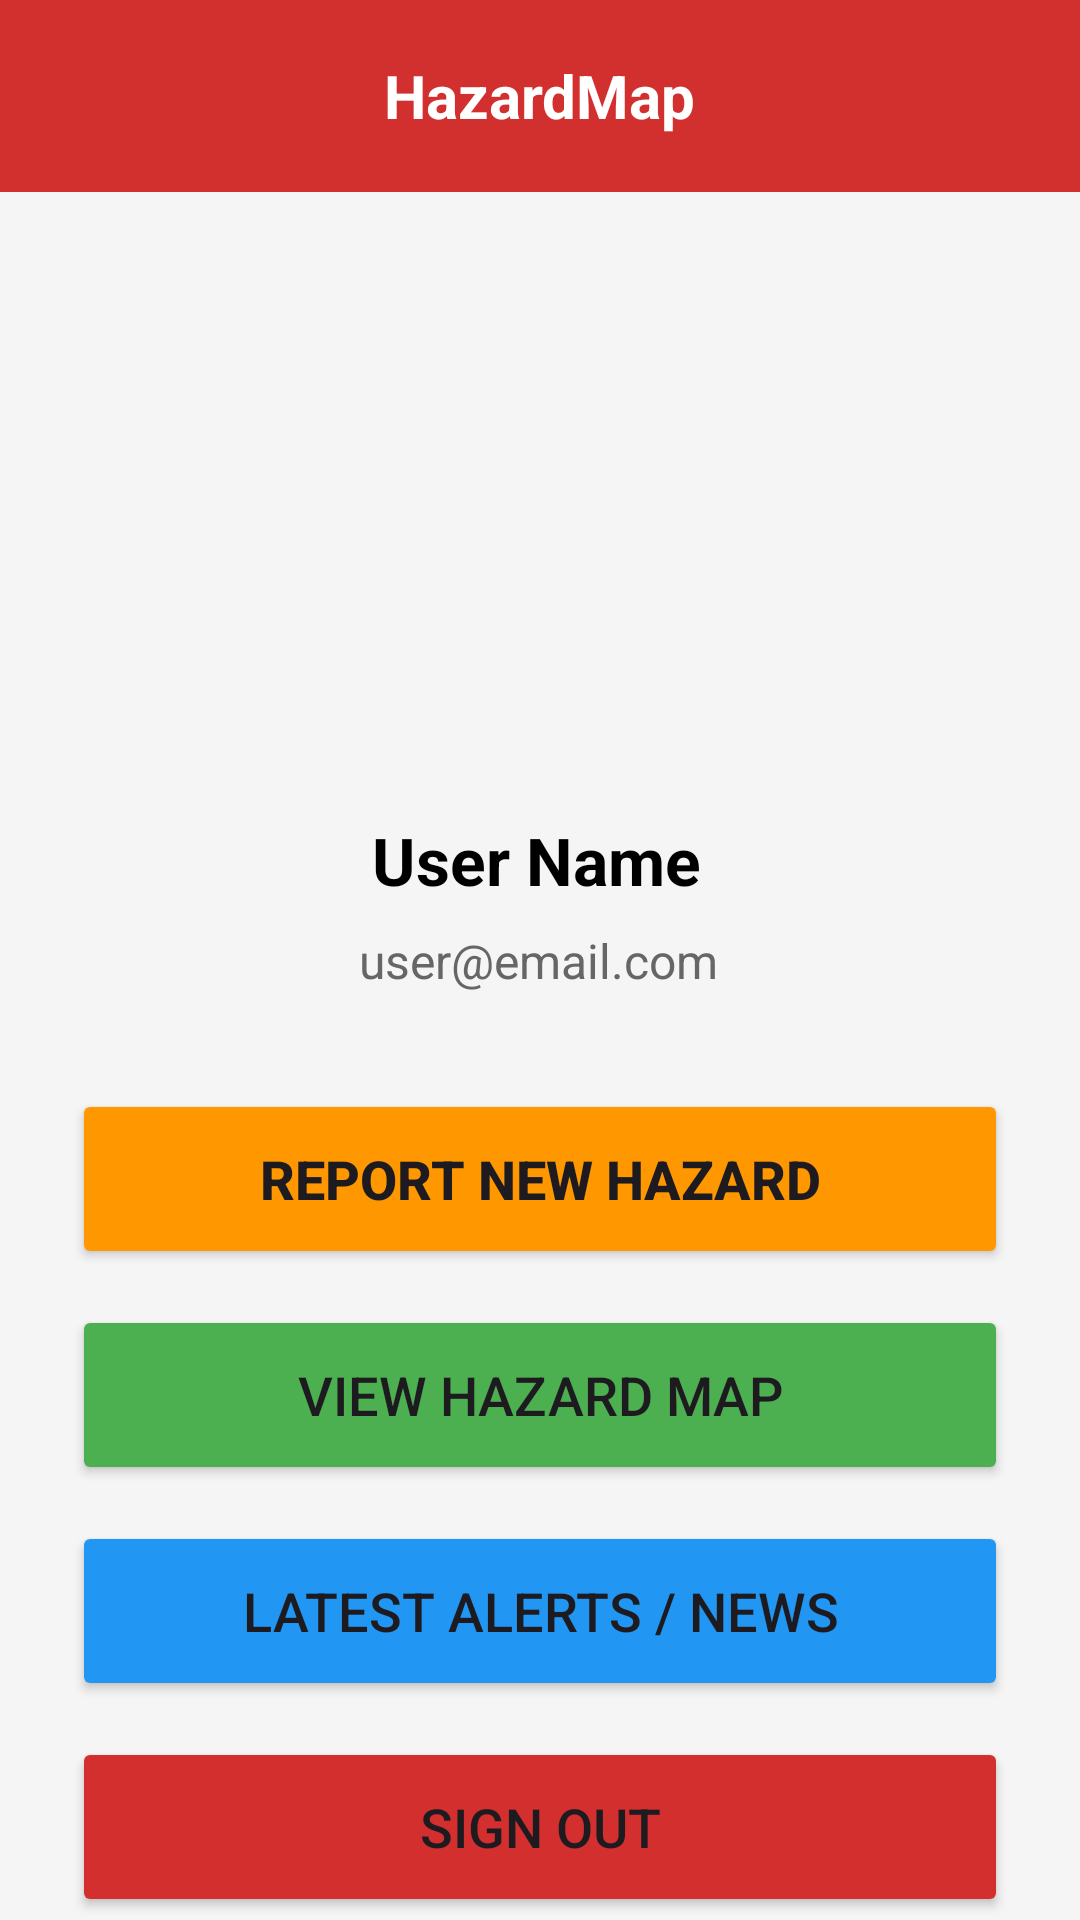

Android layout source for this screen:
<!-- AndroidManifest.xml: application theme Theme.HazardMap -->
<!-- res/layout/activity_profile.xml -->
<?xml version="1.0" encoding="utf-8"?>
<androidx.constraintlayout.widget.ConstraintLayout
    xmlns:android="http://schemas.android.com/apk/res/android"
    xmlns:app="http://schemas.android.com/apk/res-auto"
    android:layout_width="match_parent"
    android:layout_height="match_parent"
    android:background="#F5F5F5">

    <androidx.appcompat.widget.Toolbar
        android:id="@+id/my_toolbar"
        android:layout_width="match_parent"
        android:layout_height="?attr/actionBarSize"
        android:background="#D22F2F"
        android:elevation="4dp"
        android:theme="@style/ThemeOverlay.AppCompat.ActionBar"
        app:popupTheme="@style/ThemeOverlay.AppCompat.Light"
        app:layout_constraintTop_toTopOf="parent"
        app:layout_constraintStart_toStartOf="parent"
        app:layout_constraintEnd_toEndOf="parent">

        <TextView
            android:layout_width="wrap_content"
            android:layout_height="wrap_content"
            android:text="HazardMap" android:textColor="@android:color/white"
            android:textSize="20sp"
            android:textStyle="bold"
            android:layout_gravity="center" />

    </androidx.appcompat.widget.Toolbar>

    <ImageView
        android:id="@+id/profileImage"
        android:layout_width="120dp"
        android:layout_height="120dp"
        android:layout_marginTop="64dp"
        android:src="@android:drawable/sym_def_app_icon"
        app:layout_constraintEnd_toEndOf="parent"
        app:layout_constraintHorizontal_bias="0.498"
        app:layout_constraintStart_toStartOf="parent"
        app:layout_constraintTop_toBottomOf="@+id/my_toolbar" />

    <TextView
        android:id="@+id/profileName"
        android:layout_width="wrap_content"
        android:layout_height="wrap_content"
        android:layout_marginTop="24dp"
        android:text="User Name"
        android:textColor="#000000"
        android:textSize="22sp"
        android:textStyle="bold"
        app:layout_constraintEnd_toEndOf="parent"
        app:layout_constraintHorizontal_bias="0.496"
        app:layout_constraintStart_toStartOf="parent"
        app:layout_constraintTop_toBottomOf="@+id/profileImage" />

    <TextView
        android:id="@+id/profileEmail"
        android:layout_width="wrap_content"
        android:layout_height="wrap_content"
        android:layout_marginTop="8dp"
        android:text="user@email.com"
        android:textColor="#666666"
        android:textSize="16sp"
        app:layout_constraintEnd_toEndOf="parent"
        app:layout_constraintHorizontal_bias="0.498"
        app:layout_constraintStart_toStartOf="parent"
        app:layout_constraintTop_toBottomOf="@+id/profileName" />

    <Button
        android:id="@+id/btnReportHazard"
        android:layout_width="0dp"
        android:layout_height="60dp"
        android:layout_marginHorizontal="24dp"
        android:layout_marginTop="32dp"
        android:backgroundTint="#FF9800"
        android:text="Report New Hazard"
        android:textSize="18sp"
        android:textStyle="bold"
        app:layout_constraintEnd_toEndOf="parent"
        app:layout_constraintHorizontal_bias="0.333"
        app:layout_constraintStart_toStartOf="parent"
        app:layout_constraintTop_toBottomOf="@+id/profileEmail" />

    <Button
        android:id="@+id/btnGoToMap"
        android:layout_width="0dp"
        android:layout_height="60dp"
        android:layout_marginHorizontal="24dp"
        android:layout_marginTop="12dp"
        android:backgroundTint="#4CAF50"
        android:text="View Hazard Map"
        android:textSize="18sp"
        app:layout_constraintEnd_toEndOf="parent"
        app:layout_constraintHorizontal_bias="0.333"
        app:layout_constraintStart_toStartOf="parent"
        app:layout_constraintTop_toBottomOf="@+id/btnReportHazard" />

    <Button
        android:id="@+id/btnNews"
        android:layout_width="0dp"
        android:layout_height="60dp"
        android:layout_marginHorizontal="24dp"
        android:layout_marginTop="12dp"
        android:backgroundTint="#2196F3"
        android:text="Latest Alerts / News"
        android:textSize="18sp"
        app:layout_constraintEnd_toEndOf="parent"
        app:layout_constraintStart_toStartOf="parent"
        app:layout_constraintTop_toBottomOf="@+id/btnGoToMap" />

    <Button
        android:id="@+id/btnSignOut"
        android:layout_width="0dp"
        android:layout_height="60dp"
        android:layout_marginHorizontal="24dp"
        android:layout_marginTop="12dp"
        android:backgroundTint="#D32F2F"
        android:text="Sign Out"
        android:textSize="18sp"
        app:layout_constraintEnd_toEndOf="parent"
        app:layout_constraintHorizontal_bias="0.333"
        app:layout_constraintStart_toStartOf="parent"
        app:layout_constraintTop_toBottomOf="@+id/btnNews" />

</androidx.constraintlayout.widget.ConstraintLayout>
<!-- resources referenced by this layout -->
<resources>
  <style name="Theme.HazardMap" parent="Base.Theme.HazardMap" />
  <style name="Base.Theme.HazardMap" parent="Theme.Material3.DayNight.NoActionBar">
          
          
      </style>
</resources>
